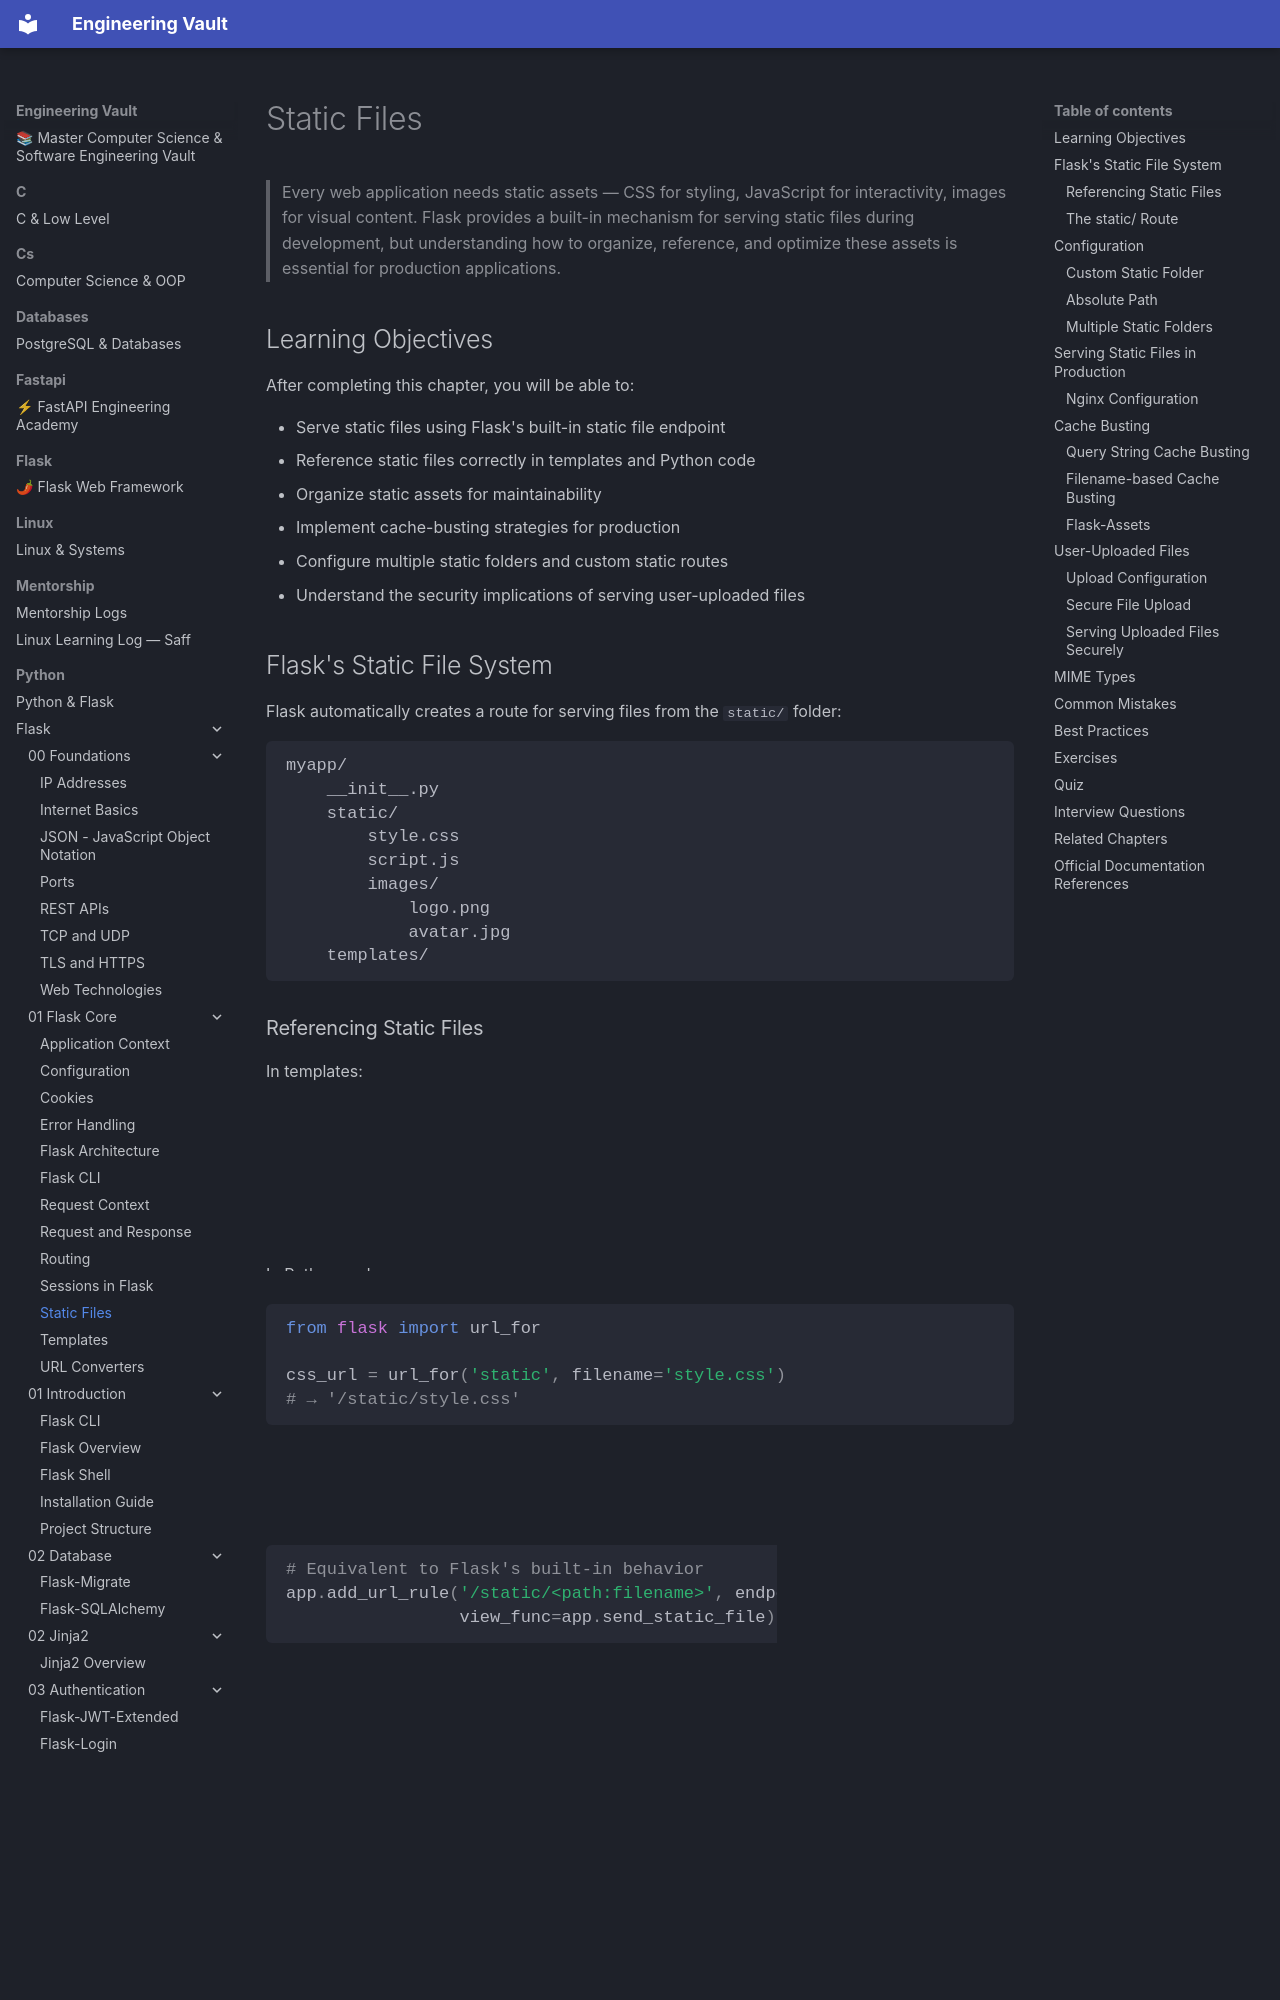

repository: Saff9/engineering-vault · page: python/Flask/01-Flask-Core/Static-Files/index.html · generator: mkdocs

---
title: Static Files
description: Serving CSS, JavaScript, images, and other static assets in Flask
chapter: 01-Flask-Core
tags:
  - static-files
  - css
  - javascript
  - assets
  - cache-busting
  - core
difficulty: Beginner
prerequisites:
  - [[01-Flask-Core/Cookies]]
---

# Static Files

> Every web application needs static assets — CSS for styling, JavaScript for interactivity, images for visual content. Flask provides a built-in mechanism for serving static files during development, but understanding how to organize, reference, and optimize these assets is essential for production applications.

## Learning Objectives

After completing this chapter, you will be able to:

- Serve static files using Flask's built-in static file endpoint
- Reference static files correctly in templates and Python code
- Organize static assets for maintainability
- Implement cache-busting strategies for production
- Configure multiple static folders and custom static routes
- Understand the security implications of serving user-uploaded files

## Flask's Static File System

Flask automatically creates a route for serving files from the `static/` folder:

```
myapp/
    __init__.py
    static/
        style.css
        script.js
        images/
            logo.png
            avatar.jpg
    templates/
```

### Referencing Static Files

In templates:

```html
<link rel="stylesheet" href="{{ url_for('static', filename='style.css') }}">
<script src="{{ url_for('static', filename='script.js') }}"></script>
<img src="{{ url_for('static', filename='images/logo.png') }}" alt="Logo">
```

In Python code:

```python
from flask import url_for

css_url = url_for('static', filename='style.css')
# → '/static/style.css'
```

### The `static/` Route

Flask automatically registers a route for static files:

```python
# Equivalent to Flask's built-in behavior
app.add_url_rule('/static/<path:filename>', endpoint='static',
                 view_func=app.send_static_file)
```

The `send_static_file` method serves files from the `static_folder` directory.

## Configuration

| Config Key | Default | Description |
|------------|---------|-------------|
| `STATIC_FOLDER` | `'static'` | Folder name (relative to app root) |
| `STATIC_URL_PATH` | `'/static'` | URL path for static files |
